Labelled photos from "dataset_neu", an image-classification folder in taufdermaur/Maturaarbeit-ML-Project. The possible labels are: besondere signale, ergaenzende angaben zu signalen, fahranordnungen parkierungsbeschraenkungen, fahrverbote mass und gewichtsbeschraenkungen, information notices, markierungen und leiteinrichtungen, verhaltenshinweise, vortrittssignale, wegweisung auf autobahnen und autostrassen, wegweisung auf haupt und nebenstrassen.

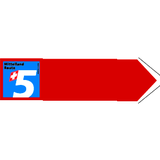
Label: wegweisung auf haupt und nebenstrassen

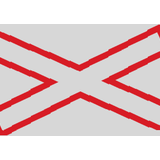
Label: vortrittssignale

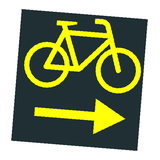
Label: ergaenzende angaben zu signalen

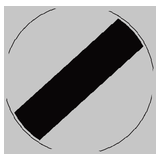
Label: fahranordnungen parkierungsbeschraenkungen

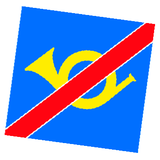
Label: verhaltenshinweise

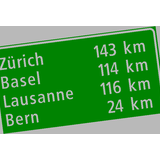
Label: wegweisung auf autobahnen und autostrassen
